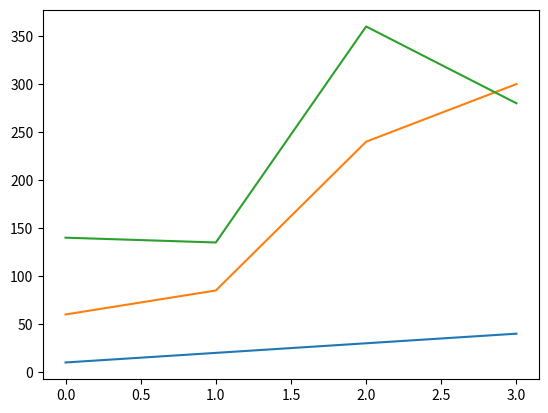

Python code for this plot:
import matplotlib.pyplot as plt
import numpy as np
fypoints=np.array([10, 20, 30, 40])
sypoints=np.array([60,85,240,300])
typoints=np.array([140,135,360,280])
plt.plot(fypoints)
plt.plot(sypoints)
plt.plot(typoints)
plt.show()
